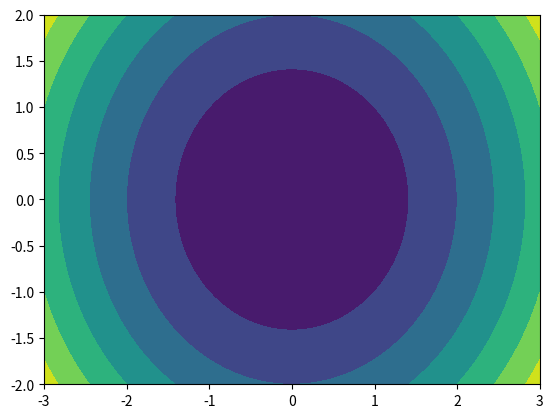

Write the Python code that produced this figure.
#!/usr/bin/env python3
# -*- coding: utf-8 -*-
"""
Created on Thu Jan 30 00:26:30 2020

@author: fengjiang
"""

import matplotlib.pyplot as plt
import numpy as np



N = 100
x = np.linspace(-3.0, 3.0, N)
y = np.linspace(-2.0, 2.0, N)

X, Y = np.meshgrid(x, y)

Z1 = X**2 +Y**2  #np.exp(-(X)**2 - (Y)**2)
plt.contourf(x, y, Z1)
plt.show()